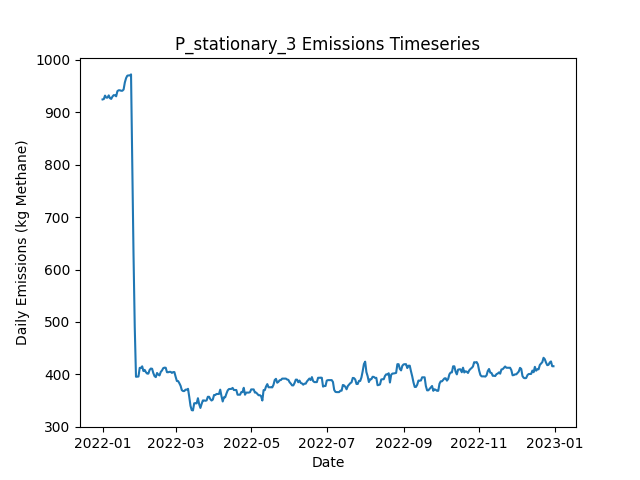

The data file committed next to this chart (first rows):
Date, Daily Emissions (Kg Methane), Daily Mitigable Emissions (Kg Methane), Daily Non-Mitigable Emissions (Kg Methan…, Daily Cost ($), Active Leaks, New Leaks, Leaks Repaired, Leaks Naturally Repaired, Leaks Tagged, Daily Repair Cost ($), Daily Natural Repair Cost ($), stationary_mdl_high Deployment Cost ($), stationary_mdl_high Sites flagged for Fo…, stationary_mdl_high Leaks tagged for rep…, stationary_mdl_high Sites Visited, stationary_mdl_high Travel Time (Minutes…, stationary_mdl_high Survey Time (Minutes…, OGI_FU_mdl_high Deployment Cost ($), OGI_FU_mdl_high Sites flagged for Follow…, OGI_FU_mdl_high Leaks tagged for repair, OGI_FU_mdl_high Sites Visited, OGI_FU_mdl_high Travel Time (Minutes), OGI_FU_mdl_high Survey Time (Minutes)
2022-01-01, 924.1, 570.2, 353.9, 6030, 366, 366, 0, 0, 0.00000, 0.00000, 0.00000, 6030, 0, , 10, 0, 0, 0.00000, , 0, 0, 0, 0
2022-01-02, 924.8, 570.2, 354.6, 30, 367, 1, 0, 0, 0.00000, 0.00000, 0.00000, 30, 0, , 10, 0, 0, 0.00000, , 0, 0, 0, 0
2022-01-03, 931.4, 572.9, 358.5, 30, 370, 3, 0, 0, 0.00000, 0.00000, 0.00000, 30, 0, , 10, 0, 0, 0.00000, , 0, 0, 0, 0
2022-01-04, 927.6, 574.9, 352.7, 30, 370, 3, 0, 2, 0.00000, 0.00000, 400, 30, 0, , 10, 0, 0, 0.00000, , 0, 0, 0, 0
2022-01-05, 927.6, 574.9, 352.7, 30, 370, 0, 0, 0, 0.00000, 0.00000, 0.00000, 30, 0, , 10, 0, 0, 0.00000, , 0, 0, 0, 0
2022-01-06, 931.9, 579.2, 352.7, 30, 372, 2, 0, 0, 0.00000, 0.00000, 0.00000, 30, 0, , 10, 0, 0, 0.00000, , 0, 0, 0, 0
2022-01-07, 926.5, 573.8, 352.7, 30, 370, 0, 0, 2, 0.00000, 0.00000, 400, 30, 0, , 10, 0, 0, 0.00000, , 0, 0, 0, 0
2022-01-08, 925.2, 572.3, 352.9, 30, 370, 1, 0, 1, 0.00000, 0.00000, 200, 30, 0, , 10, 0, 0, 0.00000, , 0, 0, 0, 0
2022-01-09, 929.6, 576.7, 352.9, 30, 371, 1, 0, 0, 0.00000, 0.00000, 0.00000, 30, 0, , 10, 0, 0, 0.00000, , 0, 0, 0, 0
2022-01-10, 932.3, 579.4, 352.9, 1030, 372, 1, 0, 0, 82, 0.00000, 0.00000, 30, 10, , 10, 0, 0, 1000, , 82, 3, 120, 360
2022-01-11, 932.1, 579.4, 352.7, 1030, 371, 0, 0, 0, 82, 0.00000, 0.00000, 30, 0, , 10, 0, 0, 1000, , 82, 3, 120, 360
2022-01-12, 930.1, 579.4, 350.7, 1030, 370, 0, 0, 0, 78, 0.00000, 0.00000, 30, 0, , 10, 0, 0, 1000, , 78, 3, 120, 360
2022-01-13, 939.9, 589.2, 350.7, 530, 373, 3, 0, 0, 31, 0.00000, 0.00000, 30, 0, , 10, 0, 0, 500, , 31, 1, 30, 120
2022-01-14, 941.6, 594.8, 346.8, 30, 374, 3, 0, 0, 0.00000, 0.00000, 0.00000, 30, 0, , 10, 0, 0, 0.00000, , 0, 0, 0, 0
2022-01-15, 941.6, 594.8, 346.8, 30, 374, 0, 0, 0, 0.00000, 0.00000, 0.00000, 30, 0, , 10, 0, 0, 0.00000, , 0, 0, 0, 0
2022-01-16, 940.7, 594.8, 345.9, 30, 372, 0, 0, 0, 0.00000, 0.00000, 0.00000, 30, 0, , 10, 0, 0, 0.00000, , 0, 0, 0, 0
2022-01-17, 940.7, 594.8, 345.9, 30, 372, 0, 0, 0, 0.00000, 0.00000, 0.00000, 30, 0, , 10, 0, 0, 0.00000, , 0, 0, 0, 0
2022-01-18, 943.1, 594.8, 348.3, 30, 374, 2, 0, 0, 0.00000, 0.00000, 0.00000, 30, 0, , 10, 0, 0, 0.00000, , 0, 0, 0, 0
2022-01-19, 956.5, 599.3, 357.2, 1030, 376, 2, 0, 0, 85, 0.00000, 0.00000, 30, 10, , 10, 0, 0, 1000, , 85, 3, 120, 360
2022-01-20, 964.8, 607.6, 357.2, 1030, 377, 1, 0, 0, 82, 0.00000, 0.00000, 30, 0, , 10, 0, 0, 1000, , 82, 3, 120, 360
2022-01-21, 969.4, 610.2, 359.2, 1030, 379, 2, 0, 0, 80, 0.00000, 0.00000, 30, 0, , 10, 0, 0, 1000, , 80, 3, 120, 360
2022-01-22, 969.9, 610.2, 359.6, 530, 380, 1, 0, 0, 32, 0.00000, 0.00000, 30, 0, , 10, 0, 0, 500, , 32, 1, 30, 120
2022-01-23, 969.9, 610.2, 359.6, 30, 380, 0, 0, 0, 0.00000, 0.00000, 0.00000, 30, 0, , 10, 0, 0, 0.00000, , 0, 0, 0, 0
2022-01-24, 971.9, 610.2, 361.6, 30, 381, 1, 0, 0, 0.00000, 0.00000, 0.00000, 30, 0, , 10, 0, 0, 0.00000, , 0, 0, 0, 0
2022-01-25, 798.2, 436.6, 361.6, 15830, 302, 0, 79, 0, 0.00000, 15800, 0.00000, 30, 0, , 10, 0, 0, 0.00000, , 0, 0, 0, 0
2022-01-26, 629.3, 267.7, 361.6, 14030, 233, 1, 70, 0, 0.00000, 14000, 0.00000, 30, 0, , 10, 0, 0, 0.00000, , 0, 0, 0, 0
2022-01-27, 489.9, 128.3, 361.6, 13430, 168, 2, 67, 0, 0.00000, 13400, 0.00000, 30, 0, , 10, 0, 0, 0.00000, , 0, 0, 0, 0
2022-01-28, 395.6, 33.96, 361.6, 6830, 140, 1, 29, 0, 17, 5800, 0.00000, 30, 10, , 10, 0, 0, 1000, , 17, 3, 120, 360
2022-01-29, 395.8, 34.19, 361.6, 1030, 141, 1, 0, 0, 16, 0.00000, 0.00000, 30, 0, , 10, 0, 0, 1000, , 16, 3, 120, 360
2022-01-30, 396, 34.41, 361.6, 1030, 142, 1, 0, 0, 17, 0.00000, 0.00000, 30, 0, , 10, 0, 0, 1000, , 17, 3, 120, 360
2022-01-31, 412.6, 50.95, 361.6, 530, 144, 2, 0, 0, 8, 0.00000, 0.00000, 30, 0, , 10, 0, 0, 500, , 8, 1, 30, 120
2022-02-01, 412.6, 50.95, 361.6, 30, 144, 0, 0, 0, 0.00000, 0.00000, 0.00000, 30, 0, , 10, 0, 0, 0.00000, , 0, 0, 0, 0
2022-02-02, 415.5, 53.85, 361.6, 30, 146, 2, 0, 0, 0.00000, 0.00000, 0.00000, 30, 0, , 10, 0, 0, 0.00000, , 0, 0, 0, 0
2022-02-03, 406.5, 45.81, 360.7, 630, 141, 0, 3, 0, 0.00000, 600, 0.00000, 30, 0, , 10, 0, 0, 0.00000, , 0, 0, 0, 0
2022-02-04, 408.8, 48.27, 360.5, 230, 140, 1, 1, 0, 0.00000, 200, 0.00000, 30, 0, , 10, 0, 0, 0.00000, , 0, 0, 0, 0
2022-02-05, 404.3, 43.8, 360.5, 430, 139, 1, 2, 0, 0.00000, 400, 0.00000, 30, 0, , 10, 0, 0, 0.00000, , 0, 0, 0, 0
2022-02-06, 401.6, 41.11, 360.5, 1230, 138, 0, 1, 0, 16, 200, 0.00000, 30, 10, , 10, 0, 0, 1000, , 16, 3, 120, 360
2022-02-07, 401.6, 41.11, 360.5, 1030, 138, 0, 0, 0, 16, 0.00000, 0.00000, 30, 0, , 10, 0, 0, 1000, , 16, 3, 120, 360
2022-02-08, 408.6, 41.11, 367.5, 1030, 138, 1, 0, 0, 17, 0.00000, 0.00000, 30, 0, , 10, 0, 0, 1000, , 17, 3, 120, 360
2022-02-09, 411.3, 43.8, 367.5, 530, 139, 1, 0, 0, 8, 0.00000, 0.00000, 30, 0, , 10, 0, 0, 500, , 8, 1, 30, 120
2022-02-10, 410.8, 44.24, 366.6, 30, 138, 1, 0, 0, 0.00000, 0.00000, 0.00000, 30, 0, , 10, 0, 0, 0.00000, , 0, 0, 0, 0
2022-02-11, 402.5, 44.24, 358.3, 30, 137, 0, 0, 0, 0.00000, 0.00000, 0.00000, 30, 0, , 10, 0, 0, 0.00000, , 0, 0, 0, 0
2022-02-12, 396.7, 38.43, 358.3, 630, 136, 3, 3, 0, 0.00000, 600, 0.00000, 30, 0, , 10, 0, 0, 0.00000, , 0, 0, 0, 0
2022-02-13, 394.9, 36.65, 358.3, 230, 136, 1, 1, 0, 0.00000, 200, 0.00000, 30, 0, , 10, 0, 0, 0.00000, , 0, 0, 0, 0
2022-02-14, 402.8, 46.48, 356.3, 30, 138, 3, 0, 0, 0.00000, 0.00000, 0.00000, 30, 0, , 10, 0, 0, 0.00000, , 0, 0, 0, 0
2022-02-15, 399.7, 43.35, 356.3, 1430, 138, 2, 2, 0, 16, 400, 0.00000, 30, 10, , 10, 0, 0, 1000, , 16, 3, 120, 360
2022-02-16, 398.1, 43.35, 354.8, 1030, 138, 1, 0, 0, 17, 0.00000, 0.00000, 30, 0, , 10, 0, 0, 1000, , 17, 3, 120, 360
2022-02-17, 404.9, 51.62, 353.3, 1030, 139, 2, 0, 0, 19, 0.00000, 0.00000, 30, 0, , 10, 0, 0, 1000, , 19, 3, 120, 360
2022-02-18, 407.6, 54.3, 353.3, 530, 140, 1, 0, 0, 8, 0.00000, 0.00000, 30, 0, , 10, 0, 0, 500, , 8, 1, 30, 120
2022-02-19, 412, 58.77, 353.3, 30, 141, 2, 0, 0, 0.00000, 0.00000, 0.00000, 30, 0, , 10, 0, 0, 0.00000, , 0, 0, 0, 0
2022-02-20, 413, 61.67, 351.3, 30, 142, 2, 0, 0, 0.00000, 0.00000, 0.00000, 30, 0, , 10, 0, 0, 0.00000, , 0, 0, 0, 0
2022-02-21, 412.7, 53.18, 359.6, 630, 141, 2, 3, 0, 0.00000, 600, 0.00000, 30, 0, , 10, 0, 0, 0.00000, , 0, 0, 0, 0
2022-02-22, 404.3, 52.96, 351.3, 230, 139, 0, 1, 0, 0.00000, 200, 0.00000, 30, 0, , 10, 0, 0, 0.00000, , 0, 0, 0, 0
2022-02-23, 404.3, 52.96, 351.3, 430, 139, 2, 2, 0, 0.00000, 400, 0.00000, 30, 0, , 10, 0, 0, 0.00000, , 0, 0, 0, 0
2022-02-24, 404.9, 52.96, 352, 1230, 140, 2, 1, 0, 16, 200, 0.00000, 30, 10, , 10, 0, 0, 1000, , 16, 3, 120, 360
2022-02-25, 404.9, 52.96, 352, 1030, 140, 0, 0, 0, 19, 0.00000, 0.00000, 30, 0, , 10, 0, 0, 1000, , 19, 3, 120, 360
2022-02-26, 403, 52.96, 350, 1030, 139, 0, 0, 0, 21, 0.00000, 0.00000, 30, 0, , 10, 0, 0, 1000, , 21, 3, 120, 360
2022-02-27, 404.5, 54.52, 350, 530, 140, 1, 0, 0, 7, 0.00000, 0.00000, 30, 0, , 10, 0, 0, 500, , 7, 1, 30, 120
2022-02-28, 404.5, 54.52, 350, 30, 140, 0, 0, 0, 0.00000, 0.00000, 0.00000, 30, 0, , 10, 0, 0, 0.00000, , 0, 0, 0, 0
2022-03-01, 395.6, 54.52, 341.1, 30, 139, 0, 0, 0, 0.00000, 0.00000, 0.00000, 30, 0, , 10, 0, 0, 0.00000, , 0, 0, 0, 0
... 305 more rows
